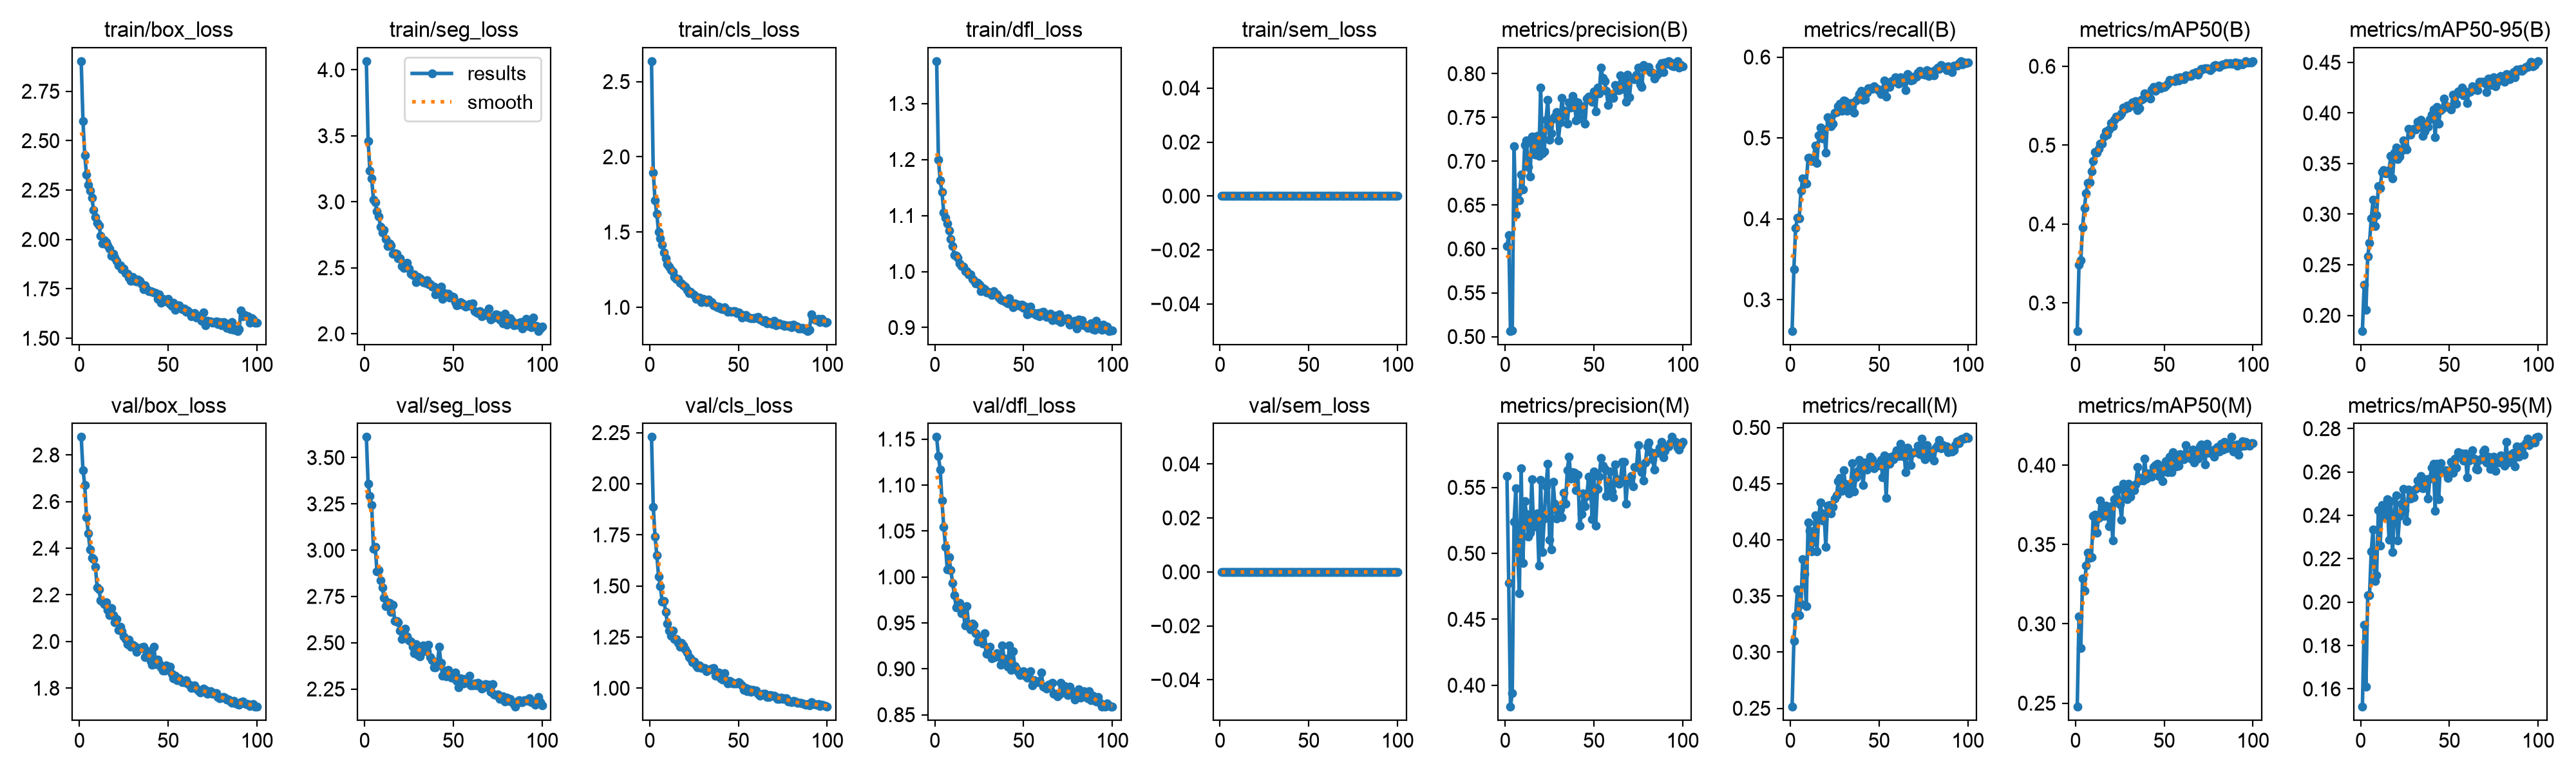

The data file committed next to this chart (first rows):
epoch, time, train/box_loss, train/seg_loss, train/cls_loss, train/dfl_loss, train/sem_loss, metrics/precision(B), metrics/recall(B), metrics/mAP50(B), metrics/mAP50-95(B), metrics/precision(M), metrics/recall(M), metrics/mAP50(M), metrics/mAP50-95(M), val/box_loss, val/seg_loss, val/cls_loss, val/dfl_loss, val/sem_loss, lr/pg0, lr/pg1, lr/pg2
1, 322.1, 2.903, 4.066, 2.636, 1.376, 0, 0.6031, 0.2615, 0.2646, 0.1846, 0.5584, 0.2513, 0.2477, 0.1517, 2.877, 3.611, 2.229, 1.152, 0, 0.0003696, 0.0003696, 0.0003696
2, 760.9, 2.599, 3.461, 1.894, 1.2, 0, 0.6157, 0.338, 0.3482, 0.2305, 0.4774, 0.3097, 0.3046, 0.1895, 2.735, 3.359, 1.887, 1.131, 0, 0.0007326, 0.0007326, 0.0007326
3, 1104, 2.427, 3.234, 1.712, 1.163, 0, 0.5065, 0.3888, 0.354, 0.2057, 0.3837, 0.3326, 0.2848, 0.161, 2.672, 3.293, 1.741, 1.117, 0, 0.001088, 0.001088, 0.001088
4, 1414, 2.329, 3.175, 1.619, 1.142, 0, 0.507, 0.401, 0.3958, 0.2583, 0.3942, 0.3561, 0.3286, 0.2032, 2.534, 3.244, 1.65, 1.083, 0, 0.001078, 0.001078, 0.001078
5, 1756, 2.276, 3.016, 1.499, 1.106, 0, 0.7168, 0.4003, 0.4203, 0.2715, 0.5238, 0.3327, 0.3208, 0.2031, 2.463, 3.007, 1.546, 1.054, 0, 0.001067, 0.001067, 0.001067
6, 2086, 2.247, 2.995, 1.459, 1.096, 0, 0.6392, 0.4347, 0.4393, 0.2957, 0.5493, 0.3429, 0.3368, 0.2235, 2.394, 3.018, 1.499, 1.033, 0, 0.001056, 0.001056, 0.001056
7, 2404, 2.21, 2.926, 1.417, 1.085, 0, 0.6641, 0.4496, 0.452, 0.314, 0.5013, 0.3828, 0.3449, 0.2336, 2.359, 2.885, 1.423, 1.008, 0, 0.001045, 0.001045, 0.001045
8, 2701, 2.149, 2.887, 1.364, 1.072, 0, 0.6558, 0.4438, 0.453, 0.2883, 0.4697, 0.3696, 0.3415, 0.2097, 2.354, 2.892, 1.428, 1.021, 0, 0.001034, 0.001034, 0.001034
9, 3021, 2.112, 2.81, 1.327, 1.058, 0, 0.6848, 0.4439, 0.4665, 0.2992, 0.5644, 0.3408, 0.342, 0.2124, 2.321, 2.838, 1.373, 1.007, 0, 0.001023, 0.001023, 0.001023
10, 3313, 2.085, 2.767, 1.287, 1.046, 0, 0.6682, 0.4751, 0.4796, 0.3274, 0.4929, 0.4153, 0.3679, 0.2425, 2.231, 2.798, 1.316, 0.9935, 0, 0.001012, 0.001012, 0.001012
11, 3620, 2.072, 2.787, 1.271, 1.029, 0, 0.7189, 0.4754, 0.4914, 0.3256, 0.5394, 0.408, 0.3689, 0.2261, 2.222, 2.742, 1.282, 0.9799, 0, 0.001001, 0.001001, 0.001001
12, 3956, 2.018, 2.717, 1.248, 1.029, 0, 0.7235, 0.4711, 0.4906, 0.3417, 0.53, 0.3898, 0.3573, 0.2449, 2.176, 2.696, 1.256, 0.9668, 0, 0.00099, 0.00099, 0.00099
13, 4249, 1.981, 2.667, 1.237, 1.025, 0, 0.6933, 0.4744, 0.4958, 0.3438, 0.5126, 0.3985, 0.3668, 0.2397, 2.172, 2.72, 1.282, 0.9686, 0, 0.000979, 0.000979, 0.000979
14, 4560, 1.997, 2.684, 1.2, 1.014, 0, 0.6827, 0.4904, 0.5023, 0.3402, 0.5157, 0.4217, 0.3776, 0.2438, 2.161, 2.716, 1.239, 0.9714, 0, 0.000968, 0.000968, 0.000968
15, 4876, 1.985, 2.669, 1.187, 1.01, 0, 0.7285, 0.4689, 0.5021, 0.3403, 0.5563, 0.3894, 0.3712, 0.2475, 2.167, 2.665, 1.241, 0.9602, 0, 0.000957, 0.000957, 0.000957
16, 5204, 1.969, 2.605, 1.187, 1.009, 0, 0.7193, 0.5031, 0.511, 0.3434, 0.5202, 0.4212, 0.368, 0.2287, 2.135, 2.704, 1.222, 0.9623, 0, 0.000946, 0.000946, 0.000946
17, 5578, 1.953, 2.611, 1.163, 1.001, 0, 0.7075, 0.5124, 0.5179, 0.3575, 0.5241, 0.4335, 0.3746, 0.2465, 2.114, 2.619, 1.203, 0.9468, 0, 0.000935, 0.000935, 0.000935
18, 5949, 1.917, 2.607, 1.158, 1.001, 0, 0.7291, 0.4992, 0.5133, 0.3352, 0.5305, 0.4174, 0.3691, 0.2231, 2.144, 2.618, 1.22, 0.9681, 0, 0.000924, 0.000924, 0.000924
19, 6290, 1.927, 2.57, 1.148, 0.9949, 0, 0.7064, 0.5107, 0.5198, 0.3607, 0.4908, 0.4235, 0.3616, 0.2407, 2.112, 2.61, 1.209, 0.9478, 0, 0.000913, 0.000913, 0.000913
20, 6644, 1.909, 2.57, 1.137, 0.995, 0, 0.7838, 0.482, 0.5283, 0.3656, 0.5558, 0.3934, 0.3742, 0.2493, 2.083, 2.564, 1.191, 0.9428, 0, 0.000902, 0.000902, 0.000902
21, 7020, 1.893, 2.516, 1.117, 0.9866, 0, 0.7095, 0.5253, 0.524, 0.3542, 0.5011, 0.4305, 0.3524, 0.2286, 2.096, 2.521, 1.173, 0.9495, 0, 0.000891, 0.000891, 0.000891
22, 7363, 1.867, 2.496, 1.096, 0.985, 0, 0.7113, 0.5218, 0.5322, 0.3566, 0.5263, 0.4312, 0.3786, 0.2396, 2.048, 2.547, 1.153, 0.9479, 0, 0.00088, 0.00088, 0.00088
23, 7702, 1.87, 2.524, 1.104, 0.9787, 0, 0.7475, 0.5147, 0.5363, 0.3628, 0.5506, 0.4238, 0.384, 0.2454, 2.063, 2.574, 1.147, 0.9388, 0, 0.000869, 0.000869, 0.000869
24, 8051, 1.848, 2.537, 1.091, 0.9799, 0, 0.7702, 0.5179, 0.5365, 0.373, 0.5677, 0.4295, 0.3845, 0.2521, 2.043, 2.532, 1.127, 0.9296, 0, 0.000858, 0.000858, 0.000858
25, 8411, 1.854, 2.492, 1.081, 0.9767, 0, 0.7245, 0.5315, 0.5382, 0.3681, 0.5105, 0.4367, 0.3754, 0.2424, 2.022, 2.512, 1.129, 0.9336, 0, 0.000847, 0.000847, 0.000847
26, 8767, 1.829, 2.456, 1.058, 0.9651, 0, 0.7316, 0.5321, 0.5407, 0.3642, 0.5028, 0.4393, 0.3655, 0.2374, 2.011, 2.507, 1.113, 0.9305, 0, 0.000836, 0.000836, 0.000836
27, 9077, 1.827, 2.445, 1.065, 0.9705, 0, 0.7492, 0.5391, 0.548, 0.3846, 0.5544, 0.4522, 0.3883, 0.2518, 1.988, 2.477, 1.101, 0.9276, 0, 0.000825, 0.000825, 0.000825
28, 9340, 1.805, 2.447, 1.062, 0.968, 0, 0.7514, 0.5421, 0.5456, 0.3786, 0.5376, 0.455, 0.3841, 0.2477, 2.007, 2.443, 1.111, 0.9391, 0, 0.000814, 0.000814, 0.000814
29, 9629, 1.789, 2.389, 1.035, 0.9623, 0, 0.7561, 0.5339, 0.5498, 0.383, 0.5262, 0.4436, 0.3784, 0.2512, 1.978, 2.492, 1.098, 0.9166, 0, 0.000803, 0.000803, 0.000803
30, 9942, 1.811, 2.43, 1.057, 0.9634, 0, 0.7238, 0.5463, 0.5473, 0.3841, 0.532, 0.462, 0.3882, 0.2482, 1.987, 2.432, 1.098, 0.9216, 0, 0.000792, 0.000792, 0.000792
31, 10248, 1.789, 2.419, 1.043, 0.9618, 0, 0.7446, 0.5453, 0.5512, 0.3836, 0.5339, 0.4497, 0.3801, 0.2521, 1.981, 2.424, 1.098, 0.9239, 0, 0.000781, 0.000781, 0.000781
32, 10529, 1.788, 2.412, 1.033, 0.9585, 0, 0.7724, 0.5332, 0.5544, 0.3913, 0.5275, 0.4468, 0.3845, 0.2561, 1.955, 2.446, 1.083, 0.9113, 0, 0.00077, 0.00077, 0.00077
33, 10804, 1.797, 2.389, 1.053, 0.9652, 0, 0.7526, 0.5364, 0.5503, 0.3862, 0.546, 0.4413, 0.3841, 0.2531, 1.973, 2.487, 1.09, 0.9126, 0, 0.000759, 0.000759, 0.000759
34, 11100, 1.79, 2.385, 1.035, 0.9606, 0, 0.7576, 0.5433, 0.5557, 0.3935, 0.5375, 0.4492, 0.3878, 0.2581, 1.97, 2.482, 1.092, 0.9131, 0, 0.000748, 0.000748, 0.000748
35, 11430, 1.774, 2.406, 1.034, 0.9592, 0, 0.7431, 0.542, 0.5445, 0.3775, 0.5631, 0.4684, 0.3987, 0.2526, 1.975, 2.454, 1.096, 0.9172, 0, 0.000737, 0.000737, 0.000737
36, 11734, 1.748, 2.377, 1.012, 0.9539, 0, 0.7671, 0.5308, 0.547, 0.382, 0.5734, 0.4429, 0.3904, 0.2526, 1.979, 2.49, 1.097, 0.9141, 0, 0.000726, 0.000726, 0.000726
37, 12018, 1.768, 2.377, 1.008, 0.9505, 0, 0.7617, 0.5463, 0.5575, 0.3897, 0.5568, 0.4558, 0.3921, 0.2566, 1.934, 2.423, 1.059, 0.9045, 0, 0.000715, 0.000715, 0.000715
38, 12323, 1.748, 2.357, 1.002, 0.9486, 0, 0.7748, 0.5484, 0.5595, 0.3864, 0.5613, 0.4615, 0.3903, 0.2478, 1.943, 2.404, 1.064, 0.9257, 0, 0.000704, 0.000704, 0.000704
39, 12603, 1.738, 2.357, 1.005, 0.9479, 0, 0.7684, 0.554, 0.5654, 0.3941, 0.561, 0.4714, 0.4042, 0.2568, 1.958, 2.368, 1.075, 0.9117, 0, 0.000693, 0.000693, 0.000693
40, 12903, 1.738, 2.3, 0.9907, 0.9449, 0, 0.7464, 0.5583, 0.5631, 0.3984, 0.5478, 0.4655, 0.3917, 0.262, 1.916, 2.368, 1.047, 0.9074, 0, 0.000682, 0.000682, 0.000682
41, 13243, 1.736, 2.318, 0.9862, 0.9436, 0, 0.767, 0.5468, 0.5625, 0.4036, 0.5594, 0.4486, 0.3948, 0.2639, 1.901, 2.379, 1.043, 0.9023, 0, 0.000671, 0.000671, 0.000671
42, 13542, 1.733, 2.345, 0.9996, 0.952, 0, 0.7486, 0.5477, 0.5594, 0.3759, 0.5209, 0.4686, 0.3947, 0.2422, 1.976, 2.478, 1.073, 0.9255, 0, 0.00066, 0.00066, 0.00066
43, 13821, 1.728, 2.355, 0.9854, 0.9434, 0, 0.7624, 0.5558, 0.5705, 0.4061, 0.5299, 0.4625, 0.3927, 0.2639, 1.902, 2.393, 1.04, 0.8985, 0, 0.000649, 0.000649, 0.000649
44, 14116, 1.699, 2.264, 0.9712, 0.9363, 0, 0.7631, 0.5615, 0.574, 0.3897, 0.5455, 0.4694, 0.3987, 0.2475, 1.923, 2.323, 1.024, 0.9189, 0, 0.000638, 0.000638, 0.000638
45, 14386, 1.721, 2.309, 0.9748, 0.9433, 0, 0.7433, 0.5612, 0.5688, 0.4028, 0.5357, 0.4741, 0.3999, 0.2642, 1.906, 2.349, 1.035, 0.9032, 0, 0.000627, 0.000627, 0.000627
46, 14672, 1.68, 2.293, 0.9721, 0.9397, 0, 0.7716, 0.5608, 0.5727, 0.4041, 0.5437, 0.4719, 0.4007, 0.26, 1.888, 2.319, 1.029, 0.9, 0, 0.000616, 0.000616, 0.000616
47, 14953, 1.701, 2.305, 0.9751, 0.9412, 0, 0.7739, 0.5639, 0.575, 0.4145, 0.5579, 0.4636, 0.3932, 0.26, 1.876, 2.353, 1.022, 0.8968, 0, 0.0006051, 0.0006051, 0.0006051
48, 15236, 1.691, 2.273, 0.974, 0.9383, 0, 0.7723, 0.5612, 0.572, 0.407, 0.5545, 0.4679, 0.3957, 0.2607, 1.875, 2.333, 1.024, 0.8929, 0, 0.0005941, 0.0005941, 0.0005941
49, 15504, 1.685, 2.282, 0.9601, 0.9411, 0, 0.7677, 0.5608, 0.5741, 0.4061, 0.5261, 0.4659, 0.3898, 0.2574, 1.896, 2.312, 1.023, 0.8966, 0, 0.0005831, 0.0005831, 0.0005831
50, 15805, 1.699, 2.279, 0.964, 0.9351, 0, 0.7793, 0.5582, 0.574, 0.4052, 0.562, 0.4675, 0.3994, 0.2596, 1.88, 2.32, 1.028, 0.8976, 0, 0.0005721, 0.0005721, 0.0005721
51, 16152, 1.674, 2.24, 0.9594, 0.9371, 0, 0.7571, 0.5543, 0.5753, 0.4036, 0.5211, 0.471, 0.4026, 0.2646, 1.893, 2.341, 1.024, 0.8927, 0, 0.0005611, 0.0005611, 0.0005611
52, 16452, 1.664, 2.217, 0.9326, 0.9236, 0, 0.7843, 0.5601, 0.578, 0.4178, 0.5488, 0.4554, 0.3955, 0.2596, 1.861, 2.292, 1.013, 0.8903, 0, 0.0005501, 0.0005501, 0.0005501
53, 16749, 1.679, 2.222, 0.9441, 0.9293, 0, 0.7774, 0.5709, 0.5824, 0.4169, 0.5583, 0.4749, 0.4052, 0.2661, 1.841, 2.257, 0.9913, 0.8902, 0, 0.0005391, 0.0005391, 0.0005391
54, 17019, 1.642, 2.238, 0.9469, 0.9374, 0, 0.8071, 0.5508, 0.5816, 0.4092, 0.5722, 0.437, 0.3955, 0.2621, 1.854, 2.309, 1.002, 0.8972, 0, 0.0005281, 0.0005281, 0.0005281
55, 17363, 1.668, 2.229, 0.9367, 0.9256, 0, 0.7948, 0.5647, 0.5817, 0.4212, 0.5664, 0.4732, 0.4082, 0.2691, 1.832, 2.303, 0.9861, 0.882, 0, 0.0005171, 0.0005171, 0.0005171
56, 17660, 1.667, 2.218, 0.9311, 0.9262, 0, 0.7917, 0.5628, 0.5814, 0.4201, 0.5638, 0.4675, 0.405, 0.2684, 1.842, 2.279, 0.9936, 0.8877, 0, 0.0005061, 0.0005061, 0.0005061
57, 17939, 1.654, 2.204, 0.9266, 0.9223, 0, 0.7807, 0.5704, 0.5856, 0.4254, 0.5433, 0.4738, 0.3991, 0.2684, 1.836, 2.304, 0.9832, 0.8855, 0, 0.0004951, 0.0004951, 0.0004951
58, 18229, 1.646, 2.216, 0.9284, 0.9258, 0, 0.7641, 0.5696, 0.582, 0.4175, 0.5523, 0.4715, 0.3997, 0.2652, 1.827, 2.299, 0.9914, 0.8853, 0, 0.0004841, 0.0004841, 0.0004841
59, 18517, 1.651, 2.224, 0.9256, 0.9204, 0, 0.7712, 0.5749, 0.586, 0.4211, 0.5621, 0.4762, 0.407, 0.2687, 1.826, 2.321, 0.9892, 0.8869, 0, 0.0004731, 0.0004731, 0.0004731
60, 18826, 1.636, 2.212, 0.9318, 0.9272, 0, 0.7771, 0.5717, 0.5849, 0.41, 0.5467, 0.48, 0.4052, 0.2574, 1.833, 2.269, 0.9884, 0.8957, 0, 0.0004621, 0.0004621, 0.0004621
... 40 more rows
